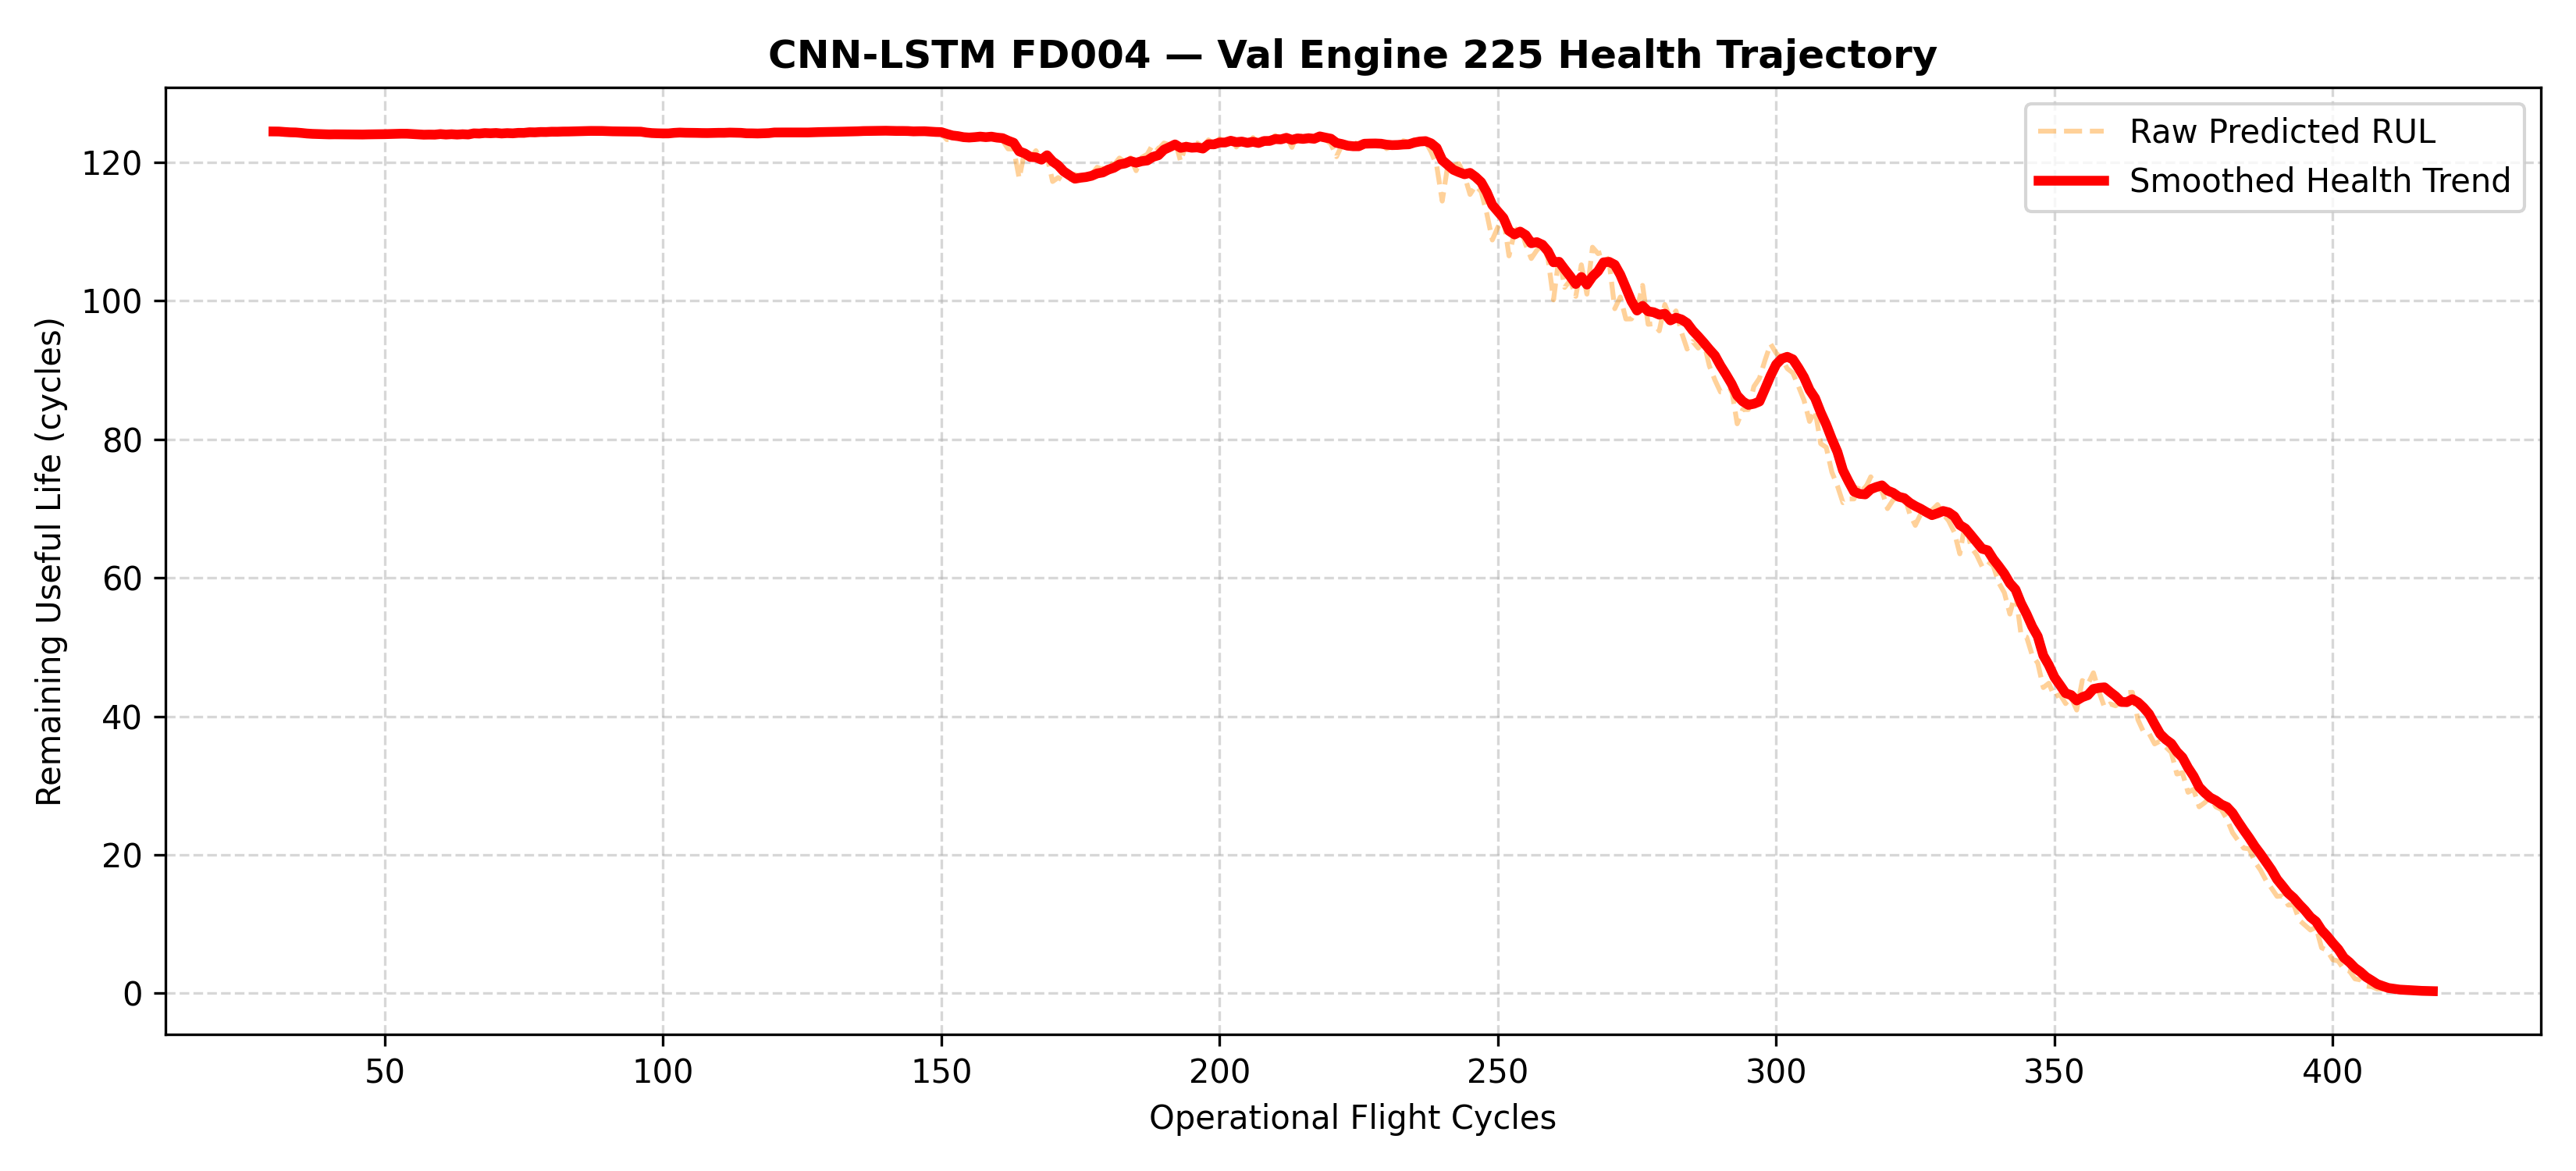

Values plotted in this chart, from the file beside it:
cycle, raw_rul, smoothed_rul, velocity, state
30, 124.5, 124.5, 0.0, Stable
31, 124.5, 124.5, -0.008125, Stable
32, 124.3, 124.4, -0.06367, Stable
33, 124.2, 124.3, -0.05093, Stable
34, 124.3, 124.3, -0.01961, Stable
35, 124.1, 124.3, -0.06934, Stable
36, 124, 124.2, -0.08221, Stable
37, 124, 124.1, -0.05018, Stable
38, 124.1, 124.1, -0.02865, Stable
39, 124, 124.1, -0.04031, Stable
40, 124.1, 124, -0.009102, Stable
41, 124.1, 124.1, 0.0122, Stable
42, 124, 124.1, -0.004929, Stable
43, 124, 124.1, -0.002576, Stable
44, 124, 124, -0.005605, Stable
45, 124.1, 124, -0.004321, Stable
46, 124, 124, -0.01335, Stable
47, 124.1, 124.1, 0.01965, Stable
48, 124.1, 124.1, 0.005341, Stable
49, 124.1, 124.1, 0.01774, Stable
50, 124.1, 124.1, 0.009409, Stable
51, 124.2, 124.1, 0.02595, Stable
52, 124.2, 124.1, 0.01959, Stable
53, 124.2, 124.2, 0.02281, Stable
54, 124.1, 124.1, -0.005792, Stable
55, 123.9, 124.1, -0.0474, Stable
56, 123.9, 124, -0.05497, Stable
57, 124, 124, -0.03553, Stable
58, 124.3, 124, 0.01398, Stable
59, 124, 124, -0.008505, Stable
60, 124.3, 124.1, 0.08155, Stable
61, 123.6, 124, -0.065, Stable
62, 124.3, 124.1, 0.04815, Stable
63, 124, 124, -0.05242, Stable
64, 124.3, 124.1, 0.04877, Stable
65, 124.1, 124, -0.03769, Stable
66, 124.4, 124.2, 0.1615, Stable
67, 124.1, 124.2, -0.02723, Stable
68, 124.4, 124.2, 0.0766, Stable
69, 124.1, 124.2, -0.03613, Stable
70, 124.3, 124.3, 0.04194, Stable
71, 124, 124.2, -0.07212, Stable
72, 124.4, 124.2, 0.05392, Stable
73, 124.2, 124.2, -0.03319, Stable
74, 124.5, 124.3, 0.07093, Stable
75, 124.3, 124.3, -0.004204, Stable
76, 124.5, 124.4, 0.0892, Stable
77, 124.3, 124.3, -0.01704, Stable
78, 124.5, 124.4, 0.05633, Stable
79, 124.4, 124.4, -0.006546, Stable
80, 124.5, 124.4, 0.04582, Stable
81, 124.4, 124.4, -0.003519, Stable
82, 124.4, 124.5, 0.02708, Stable
83, 124.5, 124.5, 0.005554, Stable
84, 124.5, 124.5, 0.02337, Stable
85, 124.6, 124.5, 0.01143, Stable
86, 124.6, 124.5, 0.02823, Stable
87, 124.6, 124.6, 0.02245, Stable
88, 124.5, 124.6, -0.000415, Stable
89, 124.5, 124.5, -0.005383, Stable
... 329 more rows
